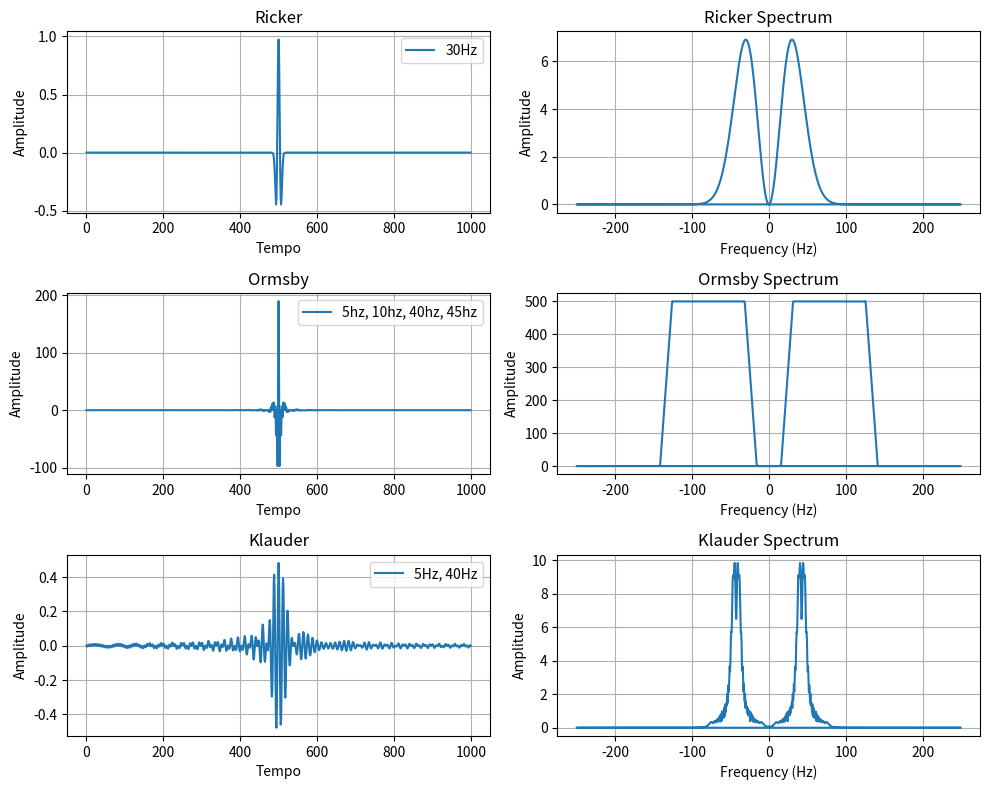

This figure's Python source:
import numpy as np
import matplotlib.pyplot as plt
 
def ricker(f, t):
    return (1-2*np.pi**2*f**2*t**2)*np.exp(-np.pi**2*f**2*t**2)


def ormsby(t, f, f1, f2, f3):
    
    term1 = ((np.pi * f3)**2 / (np.pi * f3 - np.pi * f2)) * np.sinc((np.pi * f3 * t))**2
    term2 = ((np.pi * f2)**2 / (np.pi * f3 - np.pi * f2)) * np.sinc((np.pi * f2 * t))**2
    
    term3 = ((np.pi * f1)**2 / (np.pi * f1 - np.pi * f)) * np.sinc((np.pi * f1 * t))**2
    term4 = ((np.pi * f)**2 / (np.pi * f1 - np.pi * f)) * np.sinc((np.pi * f * t))**2

    return (term1 - term2) - (term3 - term4)

def klauder(t, f, f1, T):
    
    k = (f1 - f / T)   # taxa de variação da frequência
    f0 = (f1 + f / 2) # frequência central
    x = np.pi * k * t # evitar divisão por zero

    klauder = np.real(
        (np.sin(np.pi * k * t * (T - t)) / (x + 1e-10))
        * np.exp(2j * np.pi * f0 * t)
    )

    return klauder

nt = 1000
t = np.linspace(-1,1,nt)
dt = t[1]-t[0]
T = 0.5
f_r = 30
f1, f2, f3, f4 = 5, 10, 40, 45
f1_k, f2_k = 5, 40

wav  = ricker(f_r, t)
F_wav = np.fft.fft(wav)
freq = np.fft.fftfreq(nt, dt)

wav_ormsby = ormsby(t, f1, f2, f3, f4)
F_wav_ormsby = np.fft.fft(wav_ormsby)

wav_klauder = klauder(t, f1_k, f2_k, T)
F_wav_klauder = np.fft.fft(wav_klauder)

plt.figure(figsize=(10,8))

#ricker

plt.subplot(3,2,1)

plt.plot(wav, label=f"{f_r}Hz")
plt.xlabel("Tempo")
plt.ylabel("Amplitude")
plt.title("Ricker")
plt.legend()
plt.grid()

plt.subplot(3,2,2)

plt.plot(freq, np.abs(F_wav))
plt.xlabel("Frequency (Hz)")
plt.ylabel("Amplitude")
plt.title("Ricker Spectrum")
plt.grid()

#ormsby

plt.subplot(3,2,3)

plt.plot(wav_ormsby, label=f"{f1}hz, {f2}hz, {f3}hz, {f4}hz")
plt.xlabel("Tempo")
plt.ylabel("Amplitude")
plt.title("Ormsby")
plt.legend(loc="upper right")
plt.grid()

plt.subplot(3,2,4)

plt.plot(freq, np.abs(F_wav_ormsby))
plt.xlabel("Frequency (Hz)")
plt.ylabel("Amplitude")
plt.title("Ormsby Spectrum")
plt.grid()

#klauder

plt.subplot(3,2,5)

plt.plot(wav_klauder, label=f"{f1_k}Hz, {f2_k}Hz")
plt.xlabel("Tempo")
plt.ylabel("Amplitude")
plt.title("Klauder")
plt.legend()
plt.grid()

plt.subplot(3,2,6)

plt.plot(freq, np.abs(F_wav_klauder))
plt.xlabel("Frequency (Hz)")
plt.ylabel("Amplitude")
plt.title("Klauder Spectrum")
plt.grid()

plt.tight_layout()
plt.show()
